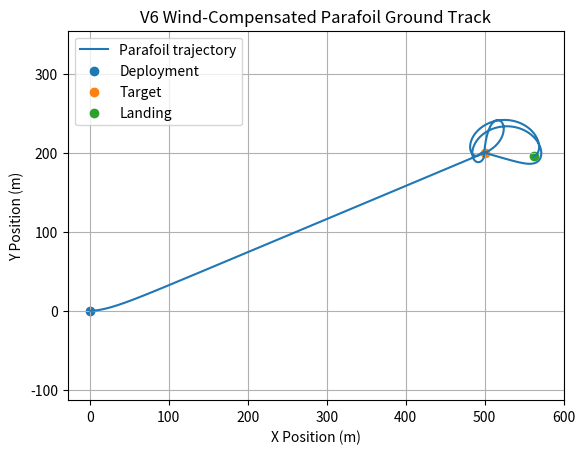
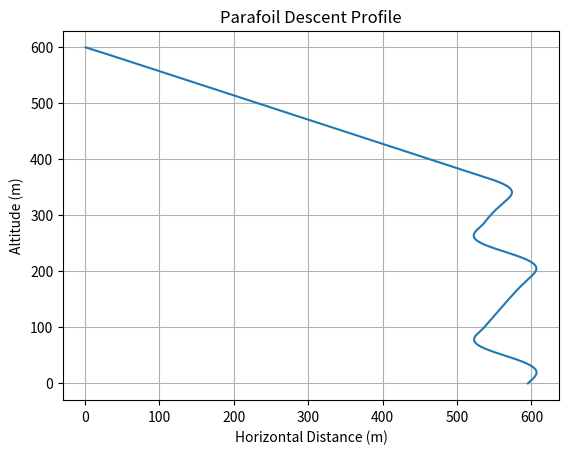
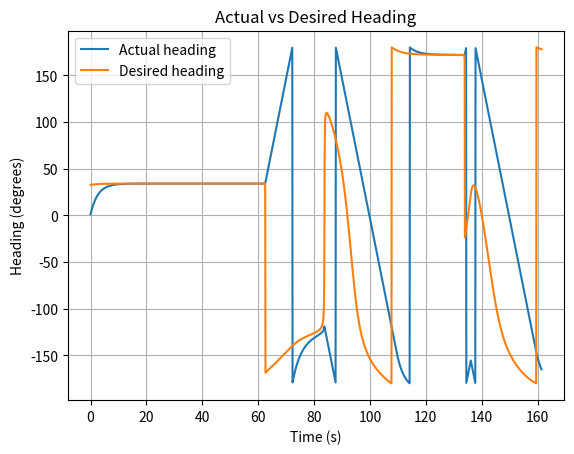
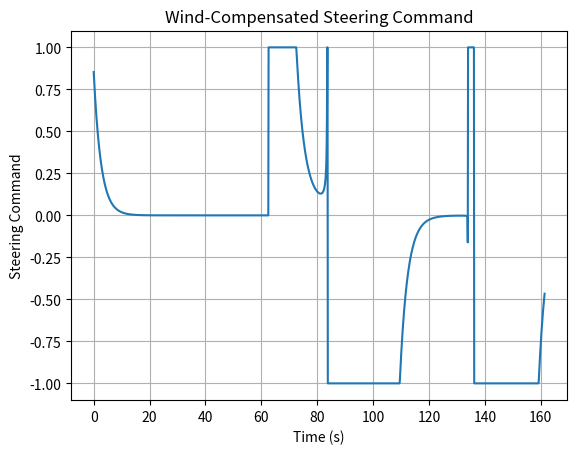
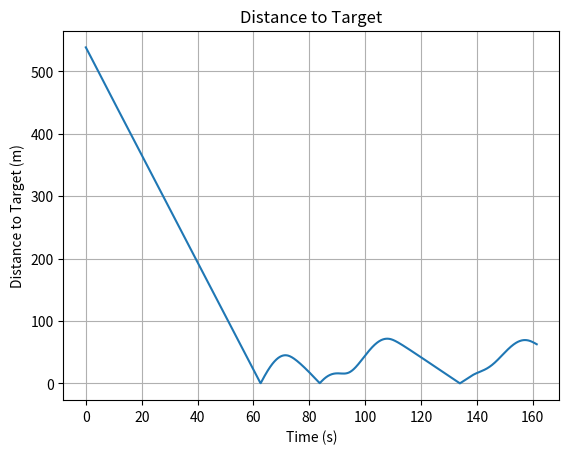

These figures' Python source, in order:
import numpy as np
import matplotlib.pyplot as plt


# ============================================================
# VIRTUAL PARAFOIL V6
# WIND-COMPENSATED GUIDANCE
# ============================================================


# ============================================================
# PARAFOIL PARAMETERS
# ============================================================

mass = 1.0
g = 9.81

span = 1.6
chord = 0.6

area = span * chord

rho = 1.225

CL = 0.40
CD = 0.25


# ============================================================
# INITIAL CONDITIONS
# ============================================================

altitude = 600.0

x = 0.0
y = 0.0

heading = np.radians(0.0)


# ============================================================
# TARGET
# ============================================================

target_x = 500.0
target_y = 200.0


# ============================================================
# CONTROLLER
# ============================================================

Kp = 1.5

max_turn_rate = np.radians(15.0)


# ============================================================
# WIND
# ============================================================

wind_x = 3.0
wind_y = 0.0


# ============================================================
# AERODYNAMIC CALCULATIONS
# ============================================================

weight = mass * g

glide_angle = np.arctan(CD / CL)

airspeed = np.sqrt(
    weight /
    (
        0.5
        * rho
        * area
        * CL
        * np.cos(glide_angle)
    )
)

horizontal_air_velocity = (
    airspeed * np.cos(glide_angle)
)

vertical_velocity = (
    airspeed * np.sin(glide_angle)
)

glide_ratio = (
    horizontal_air_velocity /
    vertical_velocity
)


# ============================================================
# PRINT PARAMETERS
# ============================================================

print("----------------------------------------")
print("VIRTUAL PARAFOIL V6")
print("----------------------------------------")

print("Parafoil area:", area, "m^2")
print("Mass:", mass, "kg")
print("CL:", CL)
print("CD:", CD)

print("Airspeed:",
      airspeed, "m/s")

print("Horizontal air velocity:",
      horizontal_air_velocity, "m/s")

print("Vertical descent velocity:",
      vertical_velocity, "m/s")

print("Glide ratio:",
      glide_ratio)

print("----------------------------------------")

print("TARGET")
print("Target X:", target_x, "m")
print("Target Y:", target_y, "m")

print("----------------------------------------")

print("WIND")
print("Wind X:", wind_x, "m/s")
print("Wind Y:", wind_y, "m/s")

wind_speed = np.sqrt(
    wind_x**2 + wind_y**2
)

print("Wind speed:",
      wind_speed, "m/s")

print("----------------------------------------")


# ============================================================
# SIMULATION
# ============================================================

dt = 0.1
time = 0.0


# ============================================================
# HISTORY
# ============================================================

time_history = []

x_history = []
y_history = []

altitude_history = []

heading_history = []

desired_heading_history = []

steering_history = []

heading_error_history = []

distance_to_target_history = []

ground_speed_history = []


# ============================================================
# MAIN LOOP
# ============================================================

while altitude > 0:

    # --------------------------------------------------------
    # 1. VECTOR FROM PARAFOIL TO TARGET
    # --------------------------------------------------------

    dx = target_x - x
    dy = target_y - y

    distance_to_target = np.sqrt(
        dx**2 + dy**2
    )


    # --------------------------------------------------------
    # 2. TARGET BEARING
    # --------------------------------------------------------

    target_bearing = np.arctan2(
        dy,
        dx
    )


    # --------------------------------------------------------
    # 3. WIND COMPONENT PERPENDICULAR TO TARGET
    # --------------------------------------------------------

    wind_perpendicular = (
        -wind_x * np.sin(target_bearing)
        + wind_y * np.cos(target_bearing)
    )


    # --------------------------------------------------------
    # 4. CALCULATE WIND CORRECTION
    # --------------------------------------------------------

    ratio = (
        -wind_perpendicular /
        horizontal_air_velocity
    )


    # Prevent invalid arcsin

    ratio = np.clip(
        ratio,
        -1.0,
        1.0
    )


    crab_angle = np.arcsin(ratio)


    # --------------------------------------------------------
    # 5. WIND-COMPENSATED DESIRED HEADING
    # --------------------------------------------------------

    desired_heading = (
        target_bearing +
        crab_angle
    )


    # --------------------------------------------------------
    # 6. HEADING ERROR
    # --------------------------------------------------------

    heading_error = (
        desired_heading -
        heading
    )


    # Wrap to -pi ... +pi

    heading_error = (
        heading_error + np.pi
    ) % (2 * np.pi) - np.pi


    # --------------------------------------------------------
    # 7. PROPORTIONAL CONTROLLER
    # --------------------------------------------------------

    steering_command = (
        Kp * heading_error
    )


    # Limit steering

    steering_command = np.clip(
        steering_command,
        -1.0,
        1.0
    )


    # --------------------------------------------------------
    # 8. TURN RATE
    # --------------------------------------------------------

    turn_rate = (
        max_turn_rate *
        steering_command
    )


    # --------------------------------------------------------
    # 9. UPDATE HEADING
    # --------------------------------------------------------

    heading = (
        heading +
        turn_rate * dt
    )


    # Wrap heading

    heading = (
        heading + np.pi
    ) % (2 * np.pi) - np.pi


    # --------------------------------------------------------
    # 10. AIR VELOCITY
    # --------------------------------------------------------

    velocity_air_x = (
        horizontal_air_velocity *
        np.cos(heading)
    )

    velocity_air_y = (
        horizontal_air_velocity *
        np.sin(heading)
    )


    # --------------------------------------------------------
    # 11. GROUND VELOCITY
    # --------------------------------------------------------

    ground_velocity_x = (
        velocity_air_x +
        wind_x
    )

    ground_velocity_y = (
        velocity_air_y +
        wind_y
    )


    # --------------------------------------------------------
    # 12. GROUND SPEED
    # --------------------------------------------------------

    ground_speed = np.sqrt(
        ground_velocity_x**2 +
        ground_velocity_y**2
    )


    # --------------------------------------------------------
    # 13. UPDATE POSITION
    # --------------------------------------------------------

    x = (
        x +
        ground_velocity_x * dt
    )

    y = (
        y +
        ground_velocity_y * dt
    )


    # --------------------------------------------------------
    # 14. UPDATE ALTITUDE
    # --------------------------------------------------------

    altitude = (
        altitude -
        vertical_velocity * dt
    )


    # --------------------------------------------------------
    # 15. STORE HISTORY
    # --------------------------------------------------------

    time_history.append(time)

    x_history.append(x)
    y_history.append(y)

    altitude_history.append(altitude)

    heading_history.append(
        np.degrees(heading)
    )

    desired_heading_history.append(
        np.degrees(desired_heading)
    )

    steering_history.append(
        steering_command
    )

    heading_error_history.append(
        np.degrees(heading_error)
    )

    distance_to_target_history.append(
        distance_to_target
    )

    ground_speed_history.append(
        ground_speed
    )


    time += dt


# ============================================================
# FINAL LANDING ERROR
# ============================================================

landing_error = np.sqrt(
    (x - target_x)**2 +
    (y - target_y)**2
)


# ============================================================
# FINAL RESULTS
# ============================================================

print()
print("----------------------------------------")
print("FINAL RESULTS")
print("----------------------------------------")

print("Flight time:",
      time, "seconds")

print("Landing X:",
      x, "m")

print("Landing Y:",
      y, "m")

print("Target X:",
      target_x, "m")

print("Target Y:",
      target_y, "m")

print("Landing error:",
      landing_error, "m")

print("Final heading:",
      np.degrees(heading), "degrees")

print("----------------------------------------")


# ============================================================
# GROUND TRACK
# ============================================================

plt.figure()

plt.plot(
    x_history,
    y_history,
    label="Parafoil trajectory"
)

plt.scatter(
    x_history[0],
    y_history[0],
    label="Deployment"
)

plt.scatter(
    target_x,
    target_y,
    label="Target"
)

plt.scatter(
    x_history[-1],
    y_history[-1],
    label="Landing"
)

plt.xlabel("X Position (m)")
plt.ylabel("Y Position (m)")

plt.title(
    "V6 Wind-Compensated Parafoil Ground Track"
)

plt.axis("equal")

plt.grid()

plt.legend()

plt.show()


# ============================================================
# ALTITUDE
# ============================================================

plt.figure()

plt.plot(
    np.sqrt(
        np.array(x_history)**2 +
        np.array(y_history)**2
    ),
    altitude_history
)

plt.xlabel("Horizontal Distance (m)")
plt.ylabel("Altitude (m)")

plt.title("Parafoil Descent Profile")

plt.grid()

plt.show()


# ============================================================
# HEADING COMPARISON
# ============================================================

plt.figure()

plt.plot(
    time_history,
    heading_history,
    label="Actual heading"
)

plt.plot(
    time_history,
    desired_heading_history,
    label="Desired heading"
)

plt.xlabel("Time (s)")
plt.ylabel("Heading (degrees)")

plt.title("Actual vs Desired Heading")

plt.grid()

plt.legend()

plt.show()


# ============================================================
# STEERING
# ============================================================

plt.figure()

plt.plot(
    time_history,
    steering_history
)

plt.xlabel("Time (s)")
plt.ylabel("Steering Command")

plt.title("Wind-Compensated Steering Command")

plt.grid()

plt.show()


# ============================================================
# DISTANCE TO TARGET
# ============================================================

plt.figure()

plt.plot(
    time_history,
    distance_to_target_history
)

plt.xlabel("Time (s)")
plt.ylabel("Distance to Target (m)")

plt.title("Distance to Target")

plt.grid()

plt.show()
